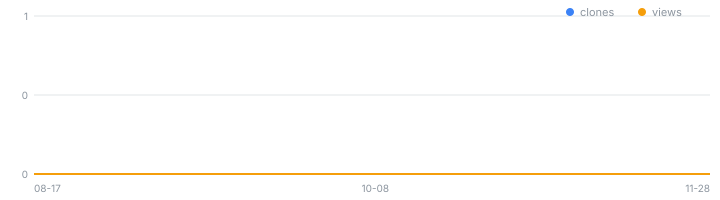

Values plotted in this chart, from the file beside it:
date, views, view_uniques, clones, clone_uniques, release_downloads, releases, stars, forks, note
2026-08-17, 0, 0, 0, 0, , , , , 
2026-08-18, 0, 0, 0, 0, , , , , 
2026-08-19, 0, 0, 0, 0, , , , , 
2026-08-20, 0, 0, 0, 0, , , , , 
2026-08-21, 0, 0, 0, 0, , , , , 
2026-08-22, 0, 0, 0, 0, , , , , 
2026-08-23, 0, 0, 0, 0, , , , , 
2026-08-24, 0, 0, 0, 0, , , , , 
2026-08-25, 0, 0, 0, 0, , , , , 
2026-08-26, 0, 0, 0, 0, , , , , 
2026-08-27, 0, 0, 0, 0, , , , , 
2026-08-28, 0, 0, 0, 0, , , , , 
2026-08-29, 0, 0, 0, 0, , , , , 
2026-08-30, 0, 0, 0, 0, 0, 1, 0, 0, views:권한부족;clones:권한부족
2026-08-31, , , , , 0, 1, 0, 0, views:권한부족;clones:권한부족
2026-09-01, , , , , 0, 1, 0, 0, views:권한부족;clones:권한부족
2026-09-02, , , , , 0, 1, 0, 0, views:권한부족;clones:권한부족
2026-09-03, , , , , 0, 1, 0, 0, views:권한부족;clones:권한부족
2026-09-04, , , , , 0, 1, 0, 0, views:권한부족;clones:권한부족
2026-09-05, , , , , 0, 1, 0, 0, views:권한부족;clones:권한부족
2026-09-06, , , , , 0, 1, 0, 0, views:권한부족;clones:권한부족
2026-09-07, , , , , 0, 1, 1, 0, views:권한부족;clones:권한부족
2026-09-08, , , , , 0, 1, 1, 0, views:권한부족;clones:권한부족
2026-09-09, , , , , 0, 1, 1, 0, views:권한부족;clones:권한부족
2026-09-10, , , , , 0, 1, 1, 0, views:권한부족;clones:권한부족
2026-09-11, , , , , 0, 1, 1, 0, views:권한부족;clones:권한부족
2026-09-12, , , , , 0, 1, 1, 0, views:권한부족;clones:권한부족
2026-09-13, , , , , 0, 1, 1, 0, views:권한부족;clones:권한부족
2026-09-14, , , , , 0, 1, 1, 0, views:권한부족;clones:권한부족
2026-09-15, , , , , 0, 1, 1, 0, views:권한부족;clones:권한부족
2026-09-16, , , , , 0, 1, 1, 0, views:권한부족;clones:권한부족
2026-09-17, , , , , 1, 1, 1, 0, views:권한부족;clones:권한부족
2026-09-18, , , , , 1, 1, 1, 0, views:권한부족;clones:권한부족
2026-09-19, , , , , 1, 1, 1, 0, views:권한부족;clones:권한부족
2026-09-20, , , , , 1, 1, 1, 0, views:권한부족;clones:권한부족
2026-09-21, , , , , 1, 1, 1, 0, views:권한부족;clones:권한부족
2026-09-22, , , , , 1, 1, 1, 0, views:권한부족;clones:권한부족
2026-09-23, , , , , 1, 1, 1, 0, views:권한부족;clones:권한부족
2026-09-24, , , , , 1, 1, 1, 0, views:권한부족;clones:권한부족
2026-09-25, , , , , 1, 1, 1, 0, views:권한부족;clones:권한부족
2026-09-26, , , , , 1, 1, 1, 0, views:권한부족;clones:권한부족
2026-09-27, , , , , 1, 1, 1, 0, views:권한부족;clones:권한부족
2026-09-28, , , , , 1, 1, 1, 0, views:권한부족;clones:권한부족
2026-09-29, , , , , 1, 1, 1, 0, views:권한부족;clones:권한부족
2026-09-30, , , , , 1, 1, 1, 0, views:권한부족;clones:권한부족
2026-10-01, , , , , 1, 1, 1, 0, views:권한부족;clones:권한부족
2026-10-02, , , , , 1, 1, 1, 0, views:권한부족;clones:권한부족
2026-10-03, , , , , 1, 1, 1, 0, views:권한부족;clones:권한부족
2026-10-04, , , , , 1, 1, 1, 0, views:권한부족;clones:권한부족
2026-10-05, , , , , 1, 1, 1, 0, views:권한부족;clones:권한부족
2026-10-06, , , , , 1, 1, 1, 0, views:권한부족;clones:권한부족
2026-10-07, , , , , 1, 1, 1, 0, views:권한부족;clones:권한부족
2026-10-08, , , , , 1, 1, 1, 0, views:권한부족;clones:권한부족
2026-10-09, , , , , 2, 1, 1, 0, views:권한부족;clones:권한부족
2026-10-10, , , , , 2, 1, 1, 0, views:권한부족;clones:권한부족
2026-10-11, , , , , 2, 1, 1, 0, views:권한부족;clones:권한부족
2026-10-12, , , , , 2, 1, 1, 0, views:권한부족;clones:권한부족
2026-10-13, , , , , 2, 1, 1, 0, views:권한부족;clones:권한부족
2026-10-14, , , , , 2, 1, 1, 0, views:권한부족;clones:권한부족
2026-10-15, , , , , 2, 1, 1, 0, views:권한부족;clones:권한부족
... 44 more rows
